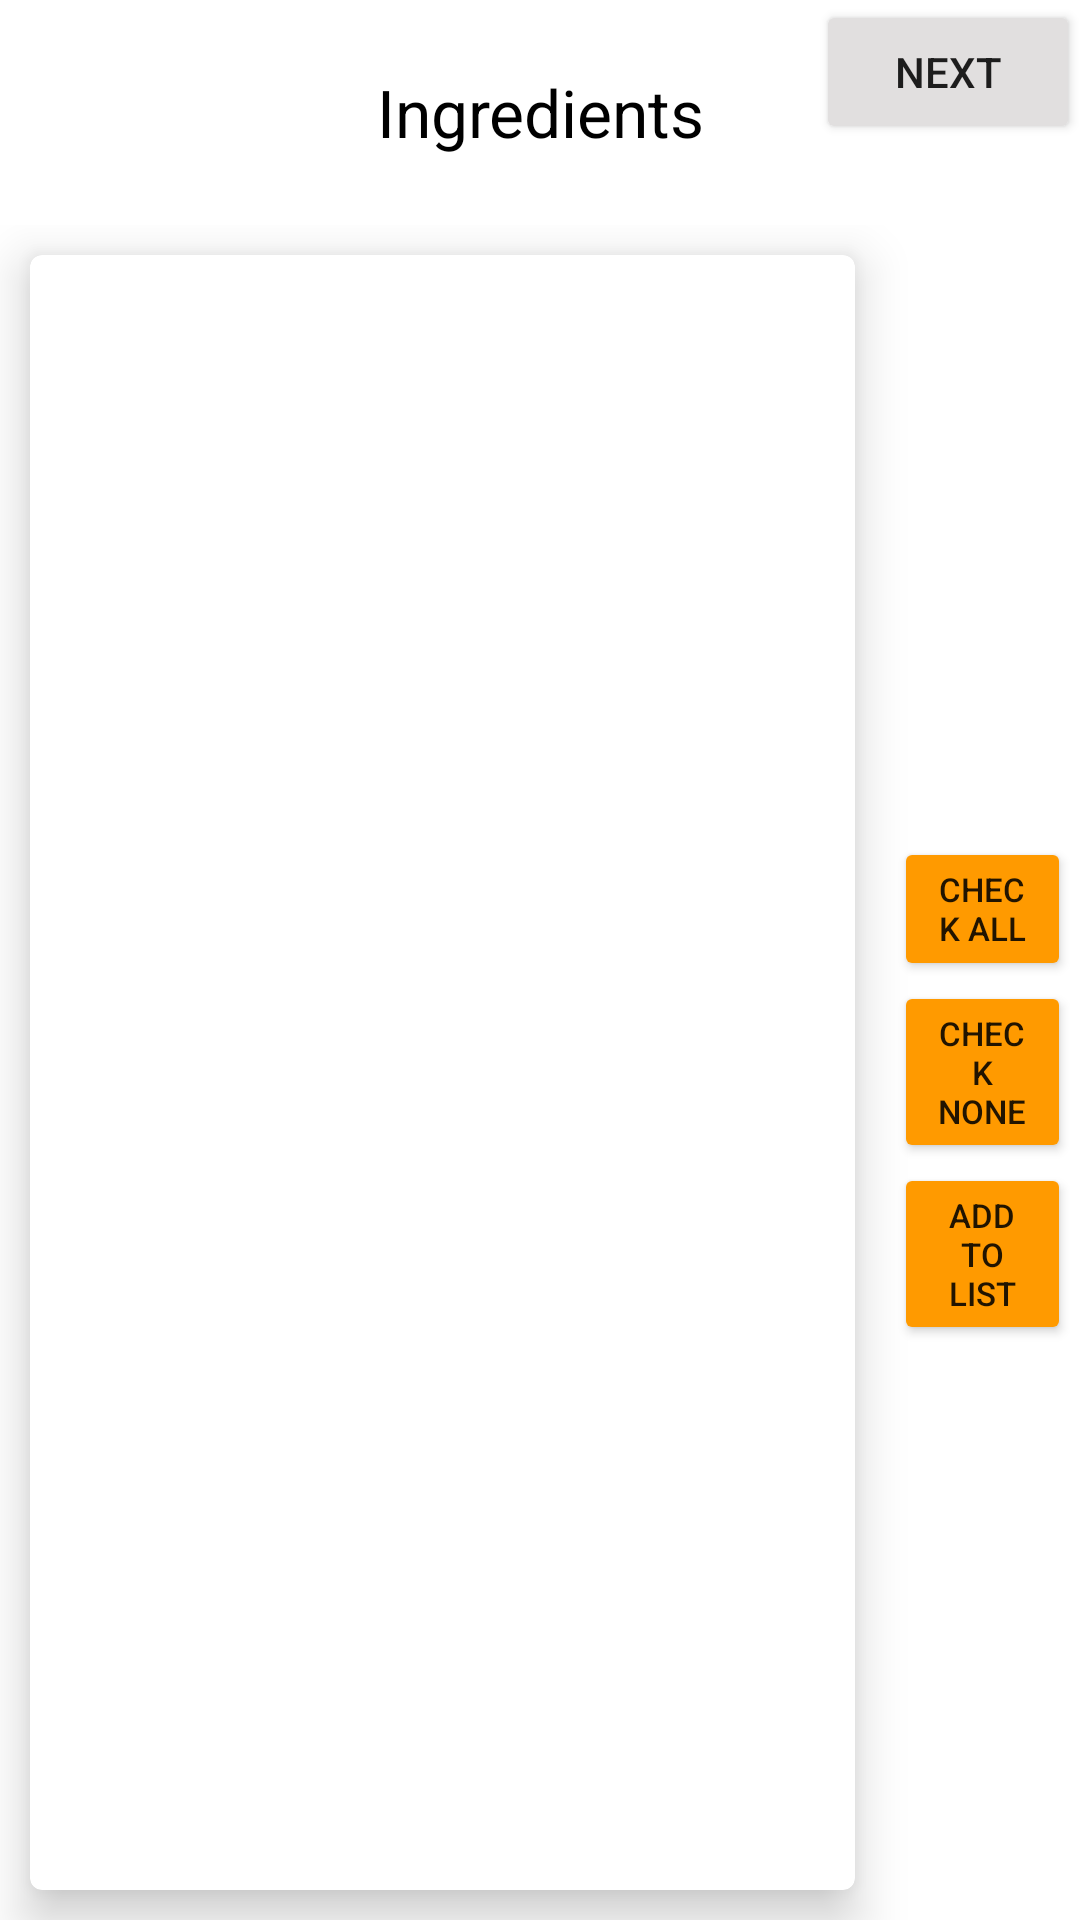

Layout XML and referenced resources for this Android screen:
<!-- AndroidManifest.xml: application theme Theme.ChefItUpApp -->
<!-- res/layout/activity_recipe_ingredients.xml -->
<?xml version="1.0" encoding="utf-8"?>
<layout xmlns:android="http://schemas.android.com/apk/res/android"
    xmlns:app="http://schemas.android.com/apk/res-auto"
    xmlns:tools="http://schemas.android.com/tools"
    tools:context=".recipeUI.RecipeIngredients">

    <RelativeLayout
        android:layout_width="match_parent"
        android:layout_height="match_parent">

        <RelativeLayout
            android:layout_width="match_parent"
            android:layout_height="75dp"
            android:id="@+id/topSection">

            <TextView
                android:id="@+id/headerTextView"
                android:layout_width="match_parent"
                android:layout_height="wrap_content"
                android:text="Ingredients"
                android:layout_centerInParent="true"
                android:textAlignment="center"
                android:textAppearance="@style/TextAppearance.AppCompat.Large"
                android:textColor="@color/black" />

            <Button
                android:id="@+id/nextButton"
                android:layout_width="wrap_content"
                android:layout_height="wrap_content"
                android:layout_alignRight="@+id/headerTextView"
                android:layout_alignParentRight="true"
                android:backgroundTint="@color/gray"
                android:text="Next" />
        </RelativeLayout>

        <LinearLayout
            android:layout_width="match_parent"
            android:layout_height="match_parent"
            android:layout_below="@+id/topSection">

            <com.google.android.material.card.MaterialCardView
                android:id="@+id/recipes_completed_btn"
                android:layout_width="275dp"
                android:layout_height="match_parent"
                app:cardBackgroundColor="@color/white"
                app:cardElevation="10dp"
                android:layout_margin="10dp">

                <RelativeLayout
                    android:layout_width="275dp"
                    android:layout_height="match_parent"
                    android:padding="5dp">
                    <ListView
                        android:id="@+id/recipe_ingredientList"
                        android:layout_width="match_parent"
                        android:layout_height="match_parent"
                        android:layout_alignParentLeft="true"
                        android:padding="3dp" />

                </RelativeLayout>

            </com.google.android.material.card.MaterialCardView>
            <RelativeLayout
                android:layout_width="wrap_content"
                android:layout_height="match_parent"
                android:padding="3dp">
            <Button
                android:id="@+id/checkAll"
                android:layout_width="match_parent"
                android:layout_height="wrap_content"
                android:backgroundTint="@color/yellow"
                android:layout_above="@+id/checkNone"
                android:textSize="11dp"
                android:text="Check All"/>

                <Button
                    android:id="@+id/checkNone"
                    android:layout_width="match_parent"
                    android:layout_height="wrap_content"
                    android:layout_centerInParent="true"
                    android:backgroundTint="@color/yellow"
                    android:textSize="11dp"
                    android:text="Check None" />
                <Button
                    android:id="@+id/sendToList"
                    android:layout_width="match_parent"
                    android:layout_height="wrap_content"
                    android:layout_below="@+id/checkNone"
                    android:backgroundTint="@color/yellow"
                    android:textSize="11dp"
                    android:text="Add to List" />
            </RelativeLayout>

        </LinearLayout>

    </RelativeLayout>

</layout>
<!-- resources referenced by this layout -->
<resources>
  <color name="black">#FF000000</color>
  <color name="gray">#E1DFDF</color>
  <color name="white">#FFFFFFFF</color>
  <color name="yellow">#FF9A00</color>
  <style name="Theme.ChefItUpApp" parent="Theme.MaterialComponents.DayNight.DarkActionBar">
          
          <item name="colorPrimary">@color/purple_500</item>
          <item name="colorPrimaryVariant">@color/purple_700</item>
          <item name="colorOnPrimary">@color/white</item>
          
          <item name="colorSecondary">@color/teal_200</item>
          <item name="colorSecondaryVariant">@color/teal_700</item>
          <item name="colorOnSecondary">@color/black</item>
          
          <item name="android:statusBarColor" tools:targetApi="l">?attr/colorPrimaryVariant</item>
          
      </style>
  <color name="purple_500">#FF6200EE</color>
  <color name="purple_700">#FF3700B3</color>
  <color name="teal_200">#FF03DAC5</color>
  <color name="teal_700">#FF018786</color>
</resources>
